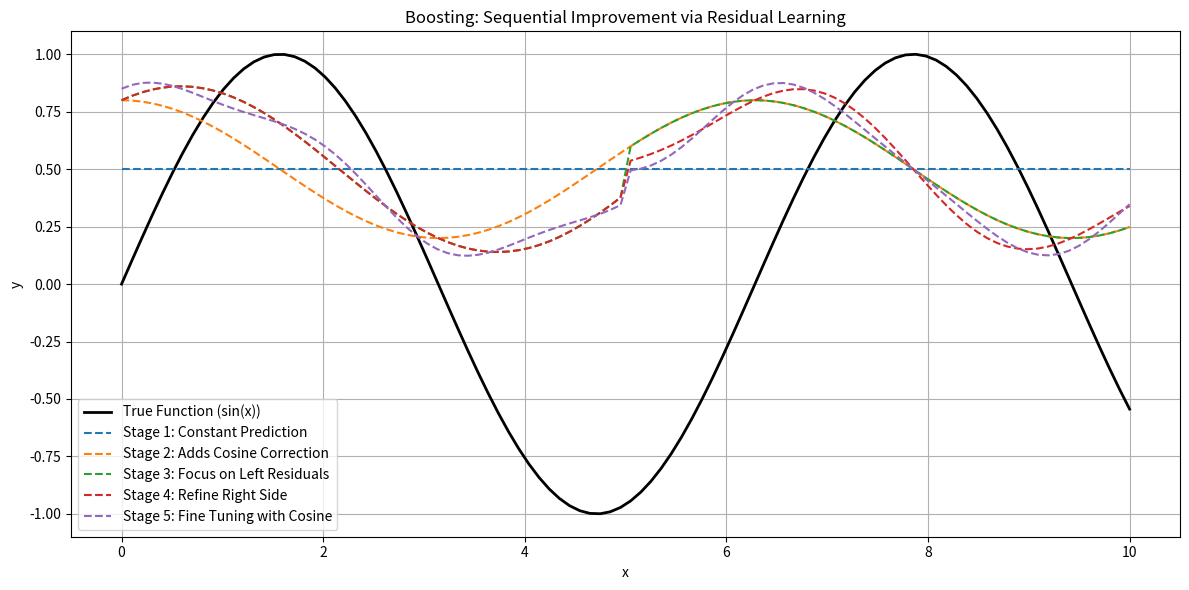

Python code for this plot:
import matplotlib.pyplot as plt
import numpy as np

# Create a toy example of a 1D function: f(x) = sin(x)
np.random.seed(0)
x = np.linspace(0, 10, 100)
y_true = np.sin(x)

# Simulate boosting as a sequence of weak learners improving residuals
# Each "stage" will be plotted
stage1 = 0.5 * np.ones_like(x)                     # weak learner: predicts mean
residual1 = y_true - stage1

stage2 = stage1 + 0.3 * np.cos(x)                  # adds more structure
residual2 = y_true - stage2

stage3 = stage2 + 0.2 * np.sin(x) * (x < 5)        # further refines left half
final_prediction = stage3

stage4 = final_prediction + 0.1 * np.sin(2 * x) * (x > 5)
residual4 = y_true - stage4

stage5 = stage4 + 0.05 * np.cos(3 * x)
final_boosted = stage5

# Plotting updated with all five stages
plt.figure(figsize=(12, 6))
plt.plot(x, y_true, label='True Function (sin(x))', linewidth=2, color='black')
plt.plot(x, stage1, label='Stage 1: Constant Prediction', linestyle='--')
plt.plot(x, stage2, label='Stage 2: Adds Cosine Correction', linestyle='--')
plt.plot(x, stage3, label='Stage 3: Focus on Left Residuals', linestyle='--')
plt.plot(x, stage4, label='Stage 4: Refine Right Side', linestyle='--')
plt.plot(x, final_boosted, label='Stage 5: Fine Tuning with Cosine', linestyle='--')

plt.title('Boosting: Sequential Improvement via Residual Learning')
plt.xlabel('x')
plt.ylabel('y')
plt.legend()
plt.grid(True)
plt.tight_layout()
plt.show()